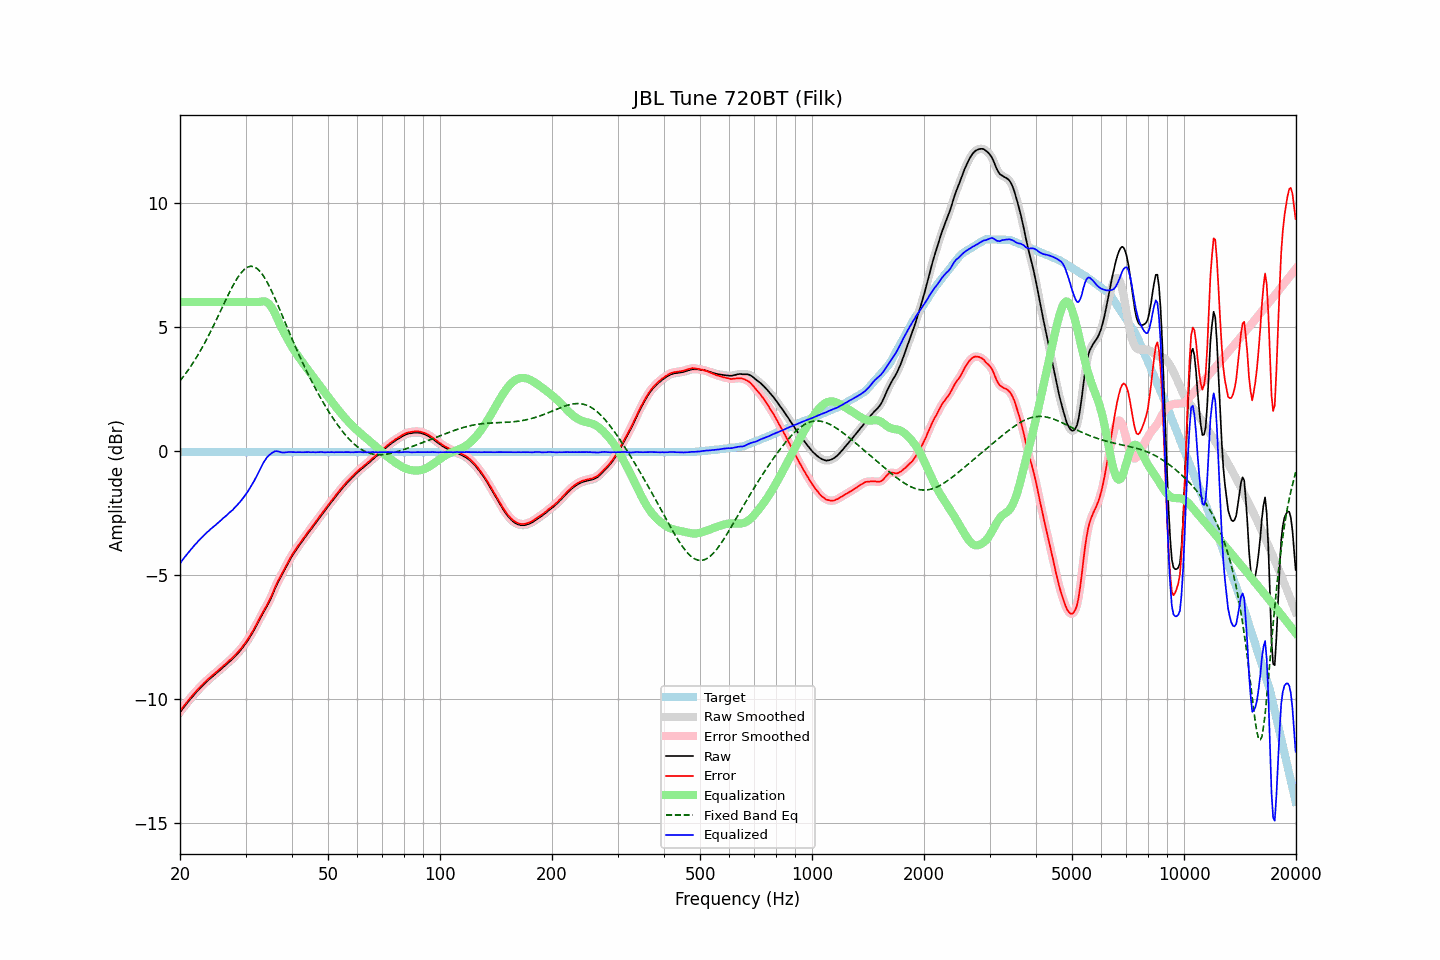

Source data for this figure (header and first rows):
frequency, raw, error, smoothed, error_smoothed, equalization, fixed_band_eq, equalized_raw, equalized_smoothed, target
20.00, -10.53, -10.48, -10.53, -10.48, 6.00, 2.83, -4.53, -4.53, -0.05
20.20, -10.44, -10.39, -10.44, -10.39, 6.00, 2.91, -4.44, -4.44, -0.05
20.40, -10.36, -10.31, -10.36, -10.31, 6.00, 2.99, -4.36, -4.36, -0.05
20.61, -10.27, -10.22, -10.27, -10.22, 6.00, 3.07, -4.27, -4.27, -0.05
20.81, -10.19, -10.14, -10.19, -10.14, 6.00, 3.16, -4.19, -4.19, -0.05
21.02, -10.11, -10.06, -10.11, -10.06, 6.00, 3.25, -4.11, -4.11, -0.05
21.23, -10.03, -9.98, -10.03, -9.98, 6.00, 3.35, -4.03, -4.03, -0.05
21.44, -9.95, -9.90, -9.95, -9.90, 6.00, 3.44, -3.95, -3.95, -0.05
21.66, -9.88, -9.83, -9.88, -9.83, 6.00, 3.54, -3.88, -3.88, -0.05
21.87, -9.80, -9.75, -9.80, -9.75, 6.00, 3.64, -3.80, -3.80, -0.05
22.09, -9.73, -9.68, -9.73, -9.68, 6.00, 3.74, -3.73, -3.73, -0.05
22.31, -9.66, -9.61, -9.66, -9.61, 6.00, 3.85, -3.66, -3.66, -0.05
22.54, -9.59, -9.54, -9.59, -9.54, 6.00, 3.96, -3.59, -3.59, -0.05
22.76, -9.52, -9.47, -9.52, -9.47, 6.00, 4.07, -3.52, -3.52, -0.05
22.99, -9.46, -9.41, -9.46, -9.41, 6.00, 4.19, -3.46, -3.46, -0.05
23.22, -9.39, -9.34, -9.39, -9.34, 6.00, 4.31, -3.39, -3.39, -0.05
23.45, -9.33, -9.28, -9.33, -9.28, 6.00, 4.43, -3.33, -3.33, -0.05
23.69, -9.27, -9.22, -9.27, -9.22, 6.00, 4.55, -3.27, -3.27, -0.05
23.92, -9.21, -9.16, -9.21, -9.16, 6.00, 4.68, -3.21, -3.21, -0.05
24.16, -9.15, -9.10, -9.15, -9.10, 6.00, 4.80, -3.15, -3.15, -0.05
24.40, -9.10, -9.05, -9.10, -9.05, 6.00, 4.93, -3.10, -3.10, -0.05
24.65, -9.04, -8.99, -9.04, -8.99, 6.00, 5.07, -3.04, -3.04, -0.05
24.89, -8.99, -8.94, -8.99, -8.94, 6.00, 5.20, -2.99, -2.99, -0.05
25.14, -8.93, -8.88, -8.93, -8.88, 6.00, 5.34, -2.93, -2.93, -0.05
25.39, -8.88, -8.83, -8.88, -8.83, 6.00, 5.47, -2.88, -2.88, -0.05
25.65, -8.82, -8.77, -8.82, -8.77, 6.00, 5.61, -2.82, -2.82, -0.05
25.91, -8.76, -8.71, -8.76, -8.71, 6.00, 5.75, -2.76, -2.76, -0.05
26.16, -8.70, -8.65, -8.70, -8.65, 6.00, 5.88, -2.70, -2.70, -0.05
26.43, -8.65, -8.60, -8.65, -8.60, 6.00, 6.02, -2.65, -2.65, -0.05
26.69, -8.59, -8.54, -8.59, -8.54, 6.00, 6.16, -2.59, -2.59, -0.05
26.96, -8.53, -8.48, -8.53, -8.48, 6.00, 6.29, -2.53, -2.53, -0.05
27.23, -8.47, -8.42, -8.47, -8.43, 6.00, 6.42, -2.47, -2.47, -0.05
27.50, -8.42, -8.37, -8.42, -8.37, 6.00, 6.55, -2.42, -2.42, -0.05
27.77, -8.36, -8.31, -8.36, -8.31, 6.00, 6.67, -2.36, -2.36, -0.05
28.05, -8.29, -8.24, -8.29, -8.24, 6.00, 6.78, -2.29, -2.29, -0.05
28.33, -8.22, -8.17, -8.22, -8.17, 6.00, 6.89, -2.22, -2.22, -0.05
28.62, -8.15, -8.10, -8.15, -8.10, 6.00, 7.00, -2.15, -2.15, -0.05
28.90, -8.08, -8.03, -8.08, -8.03, 6.00, 7.09, -2.08, -2.08, -0.05
29.19, -8.00, -7.95, -8.00, -7.95, 6.00, 7.18, -2.00, -2.00, -0.05
29.48, -7.92, -7.87, -7.92, -7.87, 6.00, 7.25, -1.92, -1.92, -0.05
29.78, -7.83, -7.78, -7.83, -7.78, 6.00, 7.32, -1.83, -1.83, -0.05
30.08, -7.74, -7.69, -7.74, -7.69, 6.00, 7.36, -1.74, -1.74, -0.05
30.38, -7.65, -7.60, -7.65, -7.60, 6.00, 7.40, -1.65, -1.65, -0.05
30.68, -7.55, -7.50, -7.55, -7.50, 6.00, 7.43, -1.55, -1.55, -0.05
30.99, -7.44, -7.39, -7.44, -7.39, 6.00, 7.44, -1.44, -1.44, -0.05
31.30, -7.33, -7.28, -7.33, -7.28, 6.00, 7.44, -1.33, -1.33, -0.05
31.61, -7.22, -7.17, -7.22, -7.17, 6.00, 7.42, -1.22, -1.22, -0.05
31.93, -7.10, -7.05, -7.10, -7.05, 6.00, 7.39, -1.10, -1.10, -0.05
32.24, -6.98, -6.93, -6.98, -6.93, 6.00, 7.35, -0.98, -0.98, -0.05
32.57, -6.85, -6.80, -6.85, -6.80, 6.00, 7.29, -0.85, -0.85, -0.05
32.89, -6.73, -6.68, -6.73, -6.68, 6.01, 7.22, -0.71, -0.71, -0.05
33.22, -6.61, -6.56, -6.61, -6.56, 6.02, 7.13, -0.58, -0.58, -0.05
33.55, -6.49, -6.44, -6.49, -6.44, 6.03, 7.04, -0.46, -0.46, -0.05
33.89, -6.38, -6.33, -6.38, -6.33, 6.02, 6.94, -0.36, -0.36, -0.05
34.23, -6.26, -6.21, -6.26, -6.21, 5.99, 6.83, -0.27, -0.27, -0.05
34.57, -6.14, -6.09, -6.14, -6.09, 5.94, 6.70, -0.20, -0.20, -0.05
34.92, -6.01, -5.96, -6.01, -5.96, 5.87, 6.58, -0.14, -0.14, -0.05
35.27, -5.87, -5.82, -5.87, -5.82, 5.78, 6.44, -0.09, -0.09, -0.05
35.62, -5.72, -5.67, -5.72, -5.67, 5.67, 6.30, -0.05, -0.04, -0.05
35.97, -5.56, -5.51, -5.56, -5.52, 5.55, 6.16, -0.01, -0.02, -0.05
... 635 more rows
